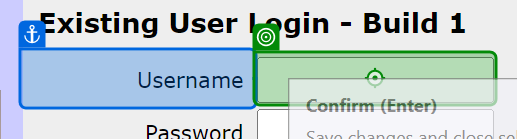
Workflow: Login

Step 1: type [Username] into 'Username'

Step 2: type [Password] into 'Password' (no picture)

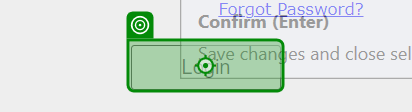
Step 3: click on 'Click'

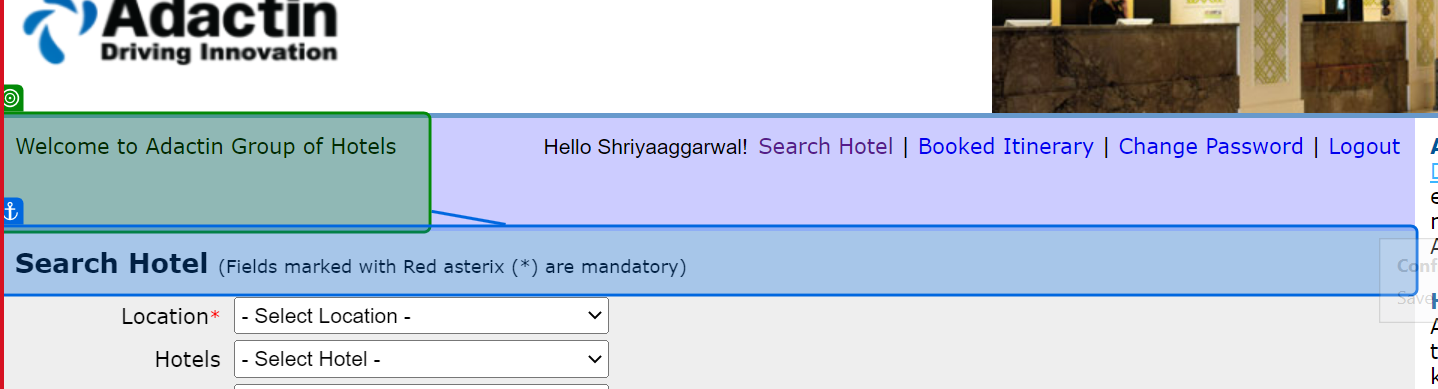
Step 4: check 'Welcome to'